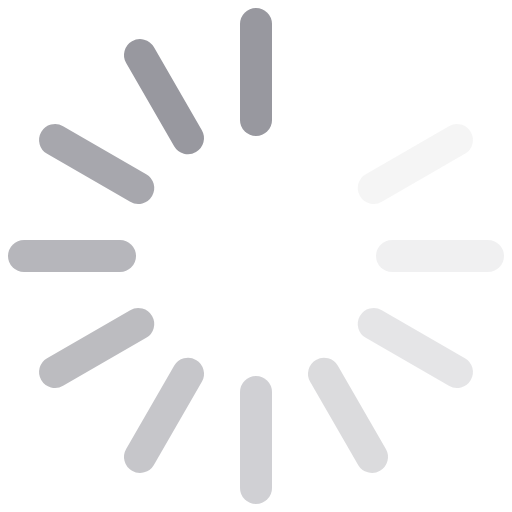
t = 0.00 s
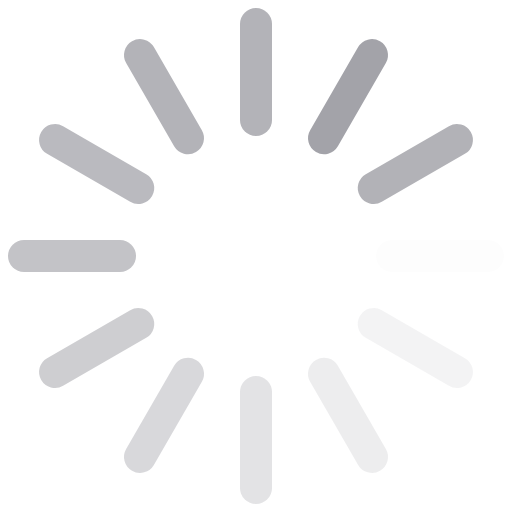
t = 0.12 s
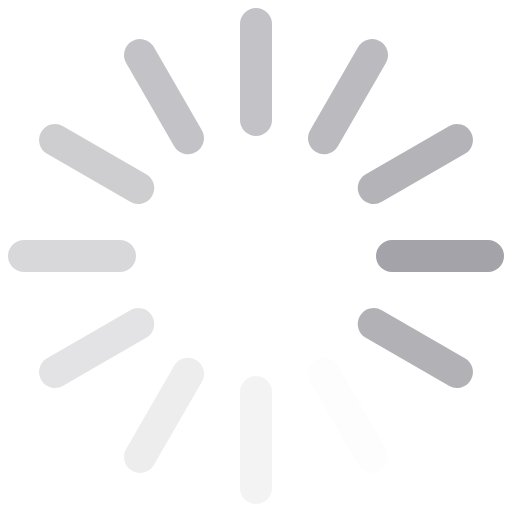
t = 0.26 s
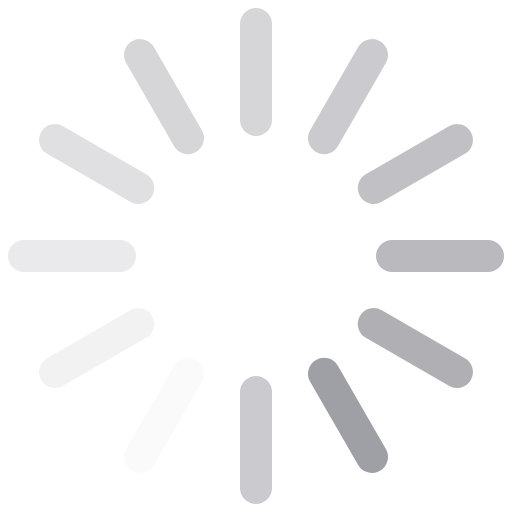
t = 0.38 s
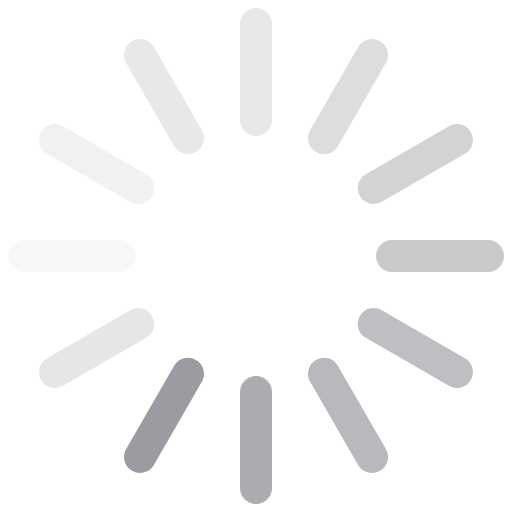
t = 0.49 s
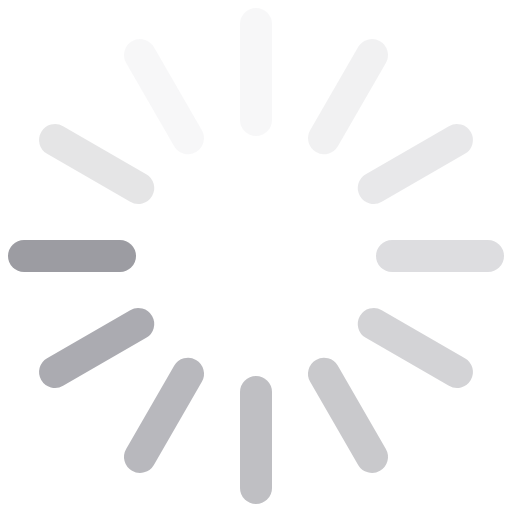
t = 0.63 s

The animated SVG that drew these frames (rendered in a browser with its animation timeline set to each time). Animation: 12 SMIL elements (animate=12); one cycle of 0.75 s, repeats indefinitely.

<svg xmlns="http://www.w3.org/2000/svg" viewBox="0 0 64 64">
	<g stroke="rgb(152, 152, 159)" stroke-width="4" stroke-linecap="round">
		<line y1="17" y2="29" transform="translate(32, 32) rotate(180)">
			<animate attributeName="stroke-opacity" dur="750ms" repeatCount="indefinite" values="1;.85;.7;.65;.55;.45;.35;.25;.15;.1;0;1"></animate>
		</line>
		<line y1="17" y2="29" transform="translate(32, 32) rotate(210)">
			<animate attributeName="stroke-opacity" dur="750ms" repeatCount="indefinite" values="0;1;.85;.7;.65;.55;.45;.35;.25;.15;.1;0"></animate>
		</line>
		<line y1="17" y2="29" transform="translate(32, 32) rotate(240)">
			<animate attributeName="stroke-opacity" dur="750ms" repeatCount="indefinite" values=".1;0;1;.85;.7;.65;.55;.45;.35;.25;.15;.1"></animate>
		</line>
		<line y1="17" y2="29" transform="translate(32, 32) rotate(270)">
			<animate attributeName="stroke-opacity" dur="750ms" repeatCount="indefinite" values=".15;.1;0;1;.85;.7;.65;.55;.45;.35;.25;.15"></animate>
		</line>
		<line y1="17" y2="29" transform="translate(32, 32) rotate(300)">
			<animate attributeName="stroke-opacity" dur="750ms" repeatCount="indefinite" values=".25;.15;.1;0;1;.85;.7;.65;.55;.45;.35;.25"></animate>
		</line>
		<line y1="17" y2="29" transform="translate(32, 32) rotate(330)">
			<animate attributeName="stroke-opacity" dur="750ms" repeatCount="indefinite" values=".35;.25;.15;.1;0;1;.85;.7;.65;.55;.45;.35"></animate>
		</line>
		<line y1="17" y2="29" transform="translate(32, 32) rotate(0)">
			<animate attributeName="stroke-opacity" dur="750ms" repeatCount="indefinite" values=".45;.35;.25;.15;.1;0;1;.85;.7;.65;.55;.45"></animate>
		</line>
		<line y1="17" y2="29" transform="translate(32, 32) rotate(30)">
			<animate attributeName="stroke-opacity" dur="750ms" repeatCount="indefinite" values=".55;.45;.35;.25;.15;.1;0;1;.85;.7;.65;.55"></animate>
		</line>
		<line y1="17" y2="29" transform="translate(32, 32) rotate(60)">
			<animate attributeName="stroke-opacity" dur="750ms" repeatCount="indefinite" values=".65;.55;.45;.35;.25;.15;.1;0;1;.85;.7;.65"></animate>
		</line>
		<line y1="17" y2="29" transform="translate(32, 32) rotate(90)">
			<animate attributeName="stroke-opacity" dur="750ms" repeatCount="indefinite" values=".7;.65;.55;.45;.35;.25;.15;.1;0;1;.85;.7"></animate>
		</line>
		<line y1="17" y2="29" transform="translate(32, 32) rotate(120)">
			<animate attributeName="stroke-opacity" dur="750ms" repeatCount="indefinite" values=".85;.7;.65;.55;.45;.35;.25;.15;.1;0;1;.85"></animate>
		</line>
		<line y1="17" y2="29" transform="translate(32, 32) rotate(150)">
			<animate attributeName="stroke-opacity" dur="750ms" repeatCount="indefinite" values="1;.85;.7;.65;.55;.45;.35;.25;.15;.1;0;1"></animate>
		</line>
	</g>
</svg>
